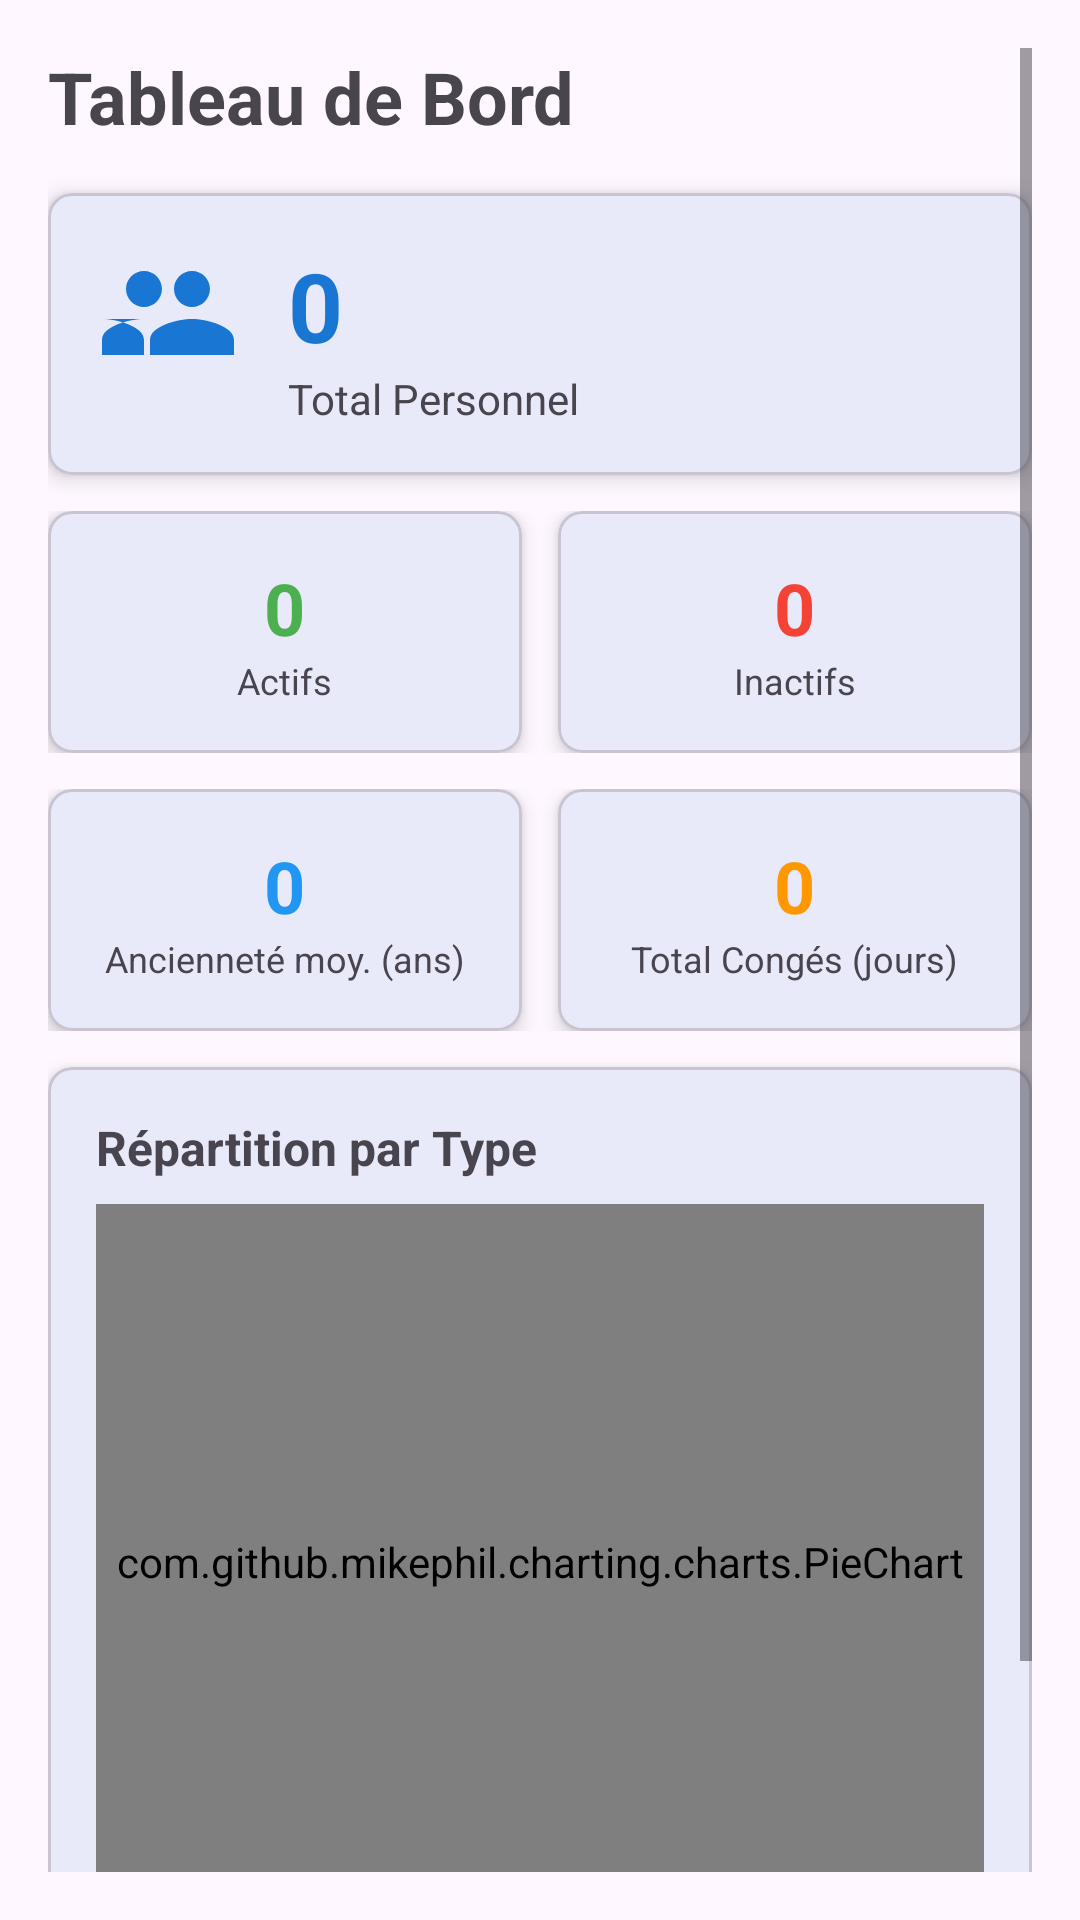

Produce the Android XML layout that renders to this screen, including the resource entries it uses.
<!-- AndroidManifest.xml: application theme Theme.APP_Gestion_Personnel -->
<!-- res/layout/fragment_dashboard.xml -->
<?xml version="1.0" encoding="utf-8"?>
<ScrollView xmlns:android="http://schemas.android.com/apk/res/android"
    xmlns:app="http://schemas.android.com/apk/res-auto"
    android:layout_width="match_parent"
    android:layout_height="match_parent"
    android:padding="16dp"
    android:fillViewport="true">

    <LinearLayout
        android:layout_width="match_parent"
        android:layout_height="wrap_content"
        android:orientation="vertical">

        
        <TextView
            android:layout_width="wrap_content"
            android:layout_height="wrap_content"
            android:text="Tableau de Bord"
            android:textSize="24sp"
            android:textStyle="bold"
            android:layout_marginBottom="16dp"/>

        
        <com.google.android.material.card.MaterialCardView
            android:layout_width="match_parent"
            android:layout_height="wrap_content"
            android:layout_marginBottom="12dp"
            app:cardElevation="4dp"
            app:cardCornerRadius="8dp">

            <LinearLayout
                android:layout_width="match_parent"
                android:layout_height="wrap_content"
                android:orientation="horizontal"
                android:padding="16dp">

                <ImageView
                    android:layout_width="48dp"
                    android:layout_height="48dp"
                    android:src="@drawable/ic_people"
                    app:tint="@color/colorPrimary"/>

                <LinearLayout
                    android:layout_width="0dp"
                    android:layout_height="wrap_content"
                    android:layout_weight="1"
                    android:orientation="vertical"
                    android:layout_marginStart="16dp">

                    <TextView
                        android:id="@+id/tvTotalPersonnel"
                        android:layout_width="wrap_content"
                        android:layout_height="wrap_content"
                        android:text="0"
                        android:textSize="32sp"
                        android:textStyle="bold"
                        android:textColor="@color/colorPrimary"/>

                    <TextView
                        android:layout_width="wrap_content"
                        android:layout_height="wrap_content"
                        android:text="Total Personnel"
                        android:textSize="14sp"/>
                </LinearLayout>
            </LinearLayout>
        </com.google.android.material.card.MaterialCardView>

        
        <LinearLayout
            android:layout_width="match_parent"
            android:layout_height="wrap_content"
            android:orientation="horizontal"
            android:layout_marginBottom="12dp">

            <com.google.android.material.card.MaterialCardView
                android:layout_width="0dp"
                android:layout_height="wrap_content"
                android:layout_weight="1"
                android:layout_marginEnd="6dp"
                app:cardElevation="4dp"
                app:cardCornerRadius="8dp">

                <LinearLayout
                    android:layout_width="match_parent"
                    android:layout_height="wrap_content"
                    android:orientation="vertical"
                    android:padding="16dp"
                    android:gravity="center">

                    <TextView
                        android:id="@+id/tvPersonnelActif"
                        android:layout_width="wrap_content"
                        android:layout_height="wrap_content"
                        android:text="0"
                        android:textSize="24sp"
                        android:textStyle="bold"
                        android:textColor="@color/green"/>

                    <TextView
                        android:layout_width="wrap_content"
                        android:layout_height="wrap_content"
                        android:text="Actifs"
                        android:textSize="12sp"/>
                </LinearLayout>
            </com.google.android.material.card.MaterialCardView>

            <com.google.android.material.card.MaterialCardView
                android:layout_width="0dp"
                android:layout_height="wrap_content"
                android:layout_weight="1"
                android:layout_marginStart="6dp"
                app:cardElevation="4dp"
                app:cardCornerRadius="8dp">

                <LinearLayout
                    android:layout_width="match_parent"
                    android:layout_height="wrap_content"
                    android:orientation="vertical"
                    android:padding="16dp"
                    android:gravity="center">

                    <TextView
                        android:id="@+id/tvPersonnelInactif"
                        android:layout_width="wrap_content"
                        android:layout_height="wrap_content"
                        android:text="0"
                        android:textSize="24sp"
                        android:textStyle="bold"
                        android:textColor="@color/red"/>

                    <TextView
                        android:layout_width="wrap_content"
                        android:layout_height="wrap_content"
                        android:text="Inactifs"
                        android:textSize="12sp"/>
                </LinearLayout>
            </com.google.android.material.card.MaterialCardView>
        </LinearLayout>

        
        <LinearLayout
            android:layout_width="match_parent"
            android:layout_height="wrap_content"
            android:orientation="horizontal"
            android:layout_marginBottom="12dp">

            
            <com.google.android.material.card.MaterialCardView
                android:layout_width="0dp"
                android:layout_height="wrap_content"
                android:layout_weight="1"
                android:layout_marginEnd="6dp"
                app:cardElevation="4dp"
                app:cardCornerRadius="8dp">

                <LinearLayout
                    android:layout_width="match_parent"
                    android:layout_height="wrap_content"
                    android:orientation="vertical"
                    android:padding="16dp"
                    android:gravity="center">

                    <TextView
                        android:id="@+id/tvMoyenneAnciennete"
                        android:layout_width="wrap_content"
                        android:layout_height="wrap_content"
                        android:text="0"
                        android:textSize="24sp"
                        android:textStyle="bold"
                        android:textColor="@color/blue"/>

                    <TextView
                        android:layout_width="wrap_content"
                        android:layout_height="wrap_content"
                        android:text="Ancienneté moy. (ans)"
                        android:textSize="12sp"/>
                </LinearLayout>
            </com.google.android.material.card.MaterialCardView>

            
            <com.google.android.material.card.MaterialCardView
                android:layout_width="0dp"
                android:layout_height="wrap_content"
                android:layout_weight="1"
                android:layout_marginStart="6dp"
                app:cardElevation="4dp"
                app:cardCornerRadius="8dp">

                <LinearLayout
                    android:layout_width="match_parent"
                    android:layout_height="wrap_content"
                    android:orientation="vertical"
                    android:padding="16dp"
                    android:gravity="center">

                    <TextView
                        android:id="@+id/tvTotalConges"
                        android:layout_width="wrap_content"
                        android:layout_height="wrap_content"
                        android:text="0"
                        android:textSize="24sp"
                        android:textStyle="bold"
                        android:textColor="@color/orange"/>

                    <TextView
                        android:layout_width="wrap_content"
                        android:layout_height="wrap_content"
                        android:text="Total Congés (jours)"
                        android:textSize="12sp"/>
                </LinearLayout>
            </com.google.android.material.card.MaterialCardView>
        </LinearLayout>

        
        <com.google.android.material.card.MaterialCardView
            android:layout_width="match_parent"
            android:layout_height="300dp"
            android:layout_marginBottom="12dp"
            app:cardElevation="4dp"
            app:cardCornerRadius="8dp">

            <LinearLayout
                android:layout_width="match_parent"
                android:layout_height="match_parent"
                android:orientation="vertical"
                android:padding="16dp">

                <TextView
                    android:layout_width="wrap_content"
                    android:layout_height="wrap_content"
                    android:text="Répartition par Type"
                    android:textSize="16sp"
                    android:textStyle="bold"
                    android:layout_marginBottom="8dp"/>

                <com.github.mikephil.charting.charts.PieChart
                    android:id="@+id/pieChart"
                    android:layout_width="match_parent"
                    android:layout_height="0dp"
                    android:layout_weight="1"/>
            </LinearLayout>
        </com.google.android.material.card.MaterialCardView>

        
        <ProgressBar
            android:id="@+id/progressBar"
            android:layout_width="wrap_content"
            android:layout_height="wrap_content"
            android:layout_gravity="center"
            android:visibility="gone"
            android:layout_marginTop="16dp"/>

        
        <com.google.android.material.button.MaterialButton
            android:id="@+id/btnRefresh"
            android:layout_width="match_parent"
            android:layout_height="wrap_content"
            android:text="Actualiser"
            style="@style/Widget.Material3.Button.OutlinedButton"
            android:layout_marginTop="8dp"/>

    </LinearLayout>
</ScrollView>
<!-- resources referenced by this layout -->
<resources>
  <color name="blue">#2196F3</color>
  <color name="colorPrimary">#1976D2</color>
  <color name="green">#4CAF50</color>
  <color name="orange">#FF9800</color>
  <color name="red">#F44336</color>
  <!-- drawable ic_people (drawable) -->
  <?xml version="1.0" encoding="utf-8"?>
  <vector xmlns:android="http://schemas.android.com/apk/res/android"
      android:width="24dp"
      android:height="24dp"
      android:viewportWidth="24"
      android:viewportHeight="24">
      <path
          android:fillColor="#FF000000"
          android:pathData="M16,11c1.66,0 2.99,-1.34 2.99,-3S17.66,5 16,5c-1.66,0 -3,1.34 -3,3s1.34,3 3,3zM8,11c1.66,0 2.99,-1.34 2.99,-3S9.66,5 8,5C6.34,5 5,6.34 5,8s1.34,3 3,3zM16,13c-2.33,0 -7,1.17 -7,3.5V19h14v-2.5c0,-2.33 -4.67,-3.5 -7,-3.5zM8,13c-2.33,0 -7,1.17 -7,3.5V19h7v-2.5c0,-2.33 -4.67,-3.5 -7,-3.5z"/>
  </vector>
  <style name="Theme.APP_Gestion_Personnel" parent="Theme.Material3.Light.NoActionBar">
          <item name="colorPrimary">@color/colorPrimary</item>
          <item name="colorPrimaryVariant">@color/colorPrimaryDark</item>
          <item name="colorOnPrimary">@color/white</item>
          
          <item name="colorSecondary">@color/colorAccent</item>
          <item name="colorSecondaryVariant">@color/colorAccent</item>
          <item name="colorOnSecondary">@color/white</item>
          
          <item name="android:statusBarColor">@color/colorPrimaryDark</item>
          <item name="android:navigationBarColor">@color/white</item>
          <item name="android:windowLightStatusBar">false</item>
      </style>
  <color name="colorPrimaryDark">#0D47A1</color>
  <color name="white">#FFFFFFFF</color>
  <color name="colorAccent">#FF5722</color>
</resources>
